The GitHub repository TranHuuHoang99/CPP_Library contains a labelled image folder "dataset" with 7 categories: image cachua, image carot, image chuoi, image man, image ot, image tl, image xoai. Examples follow, each with its label.

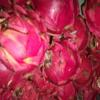
Label: image tl

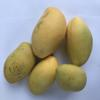
Label: image xoai

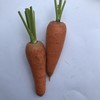
Label: image carot

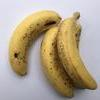
Label: image chuoi

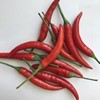
Label: image ot

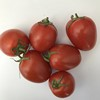
Label: image cachua
